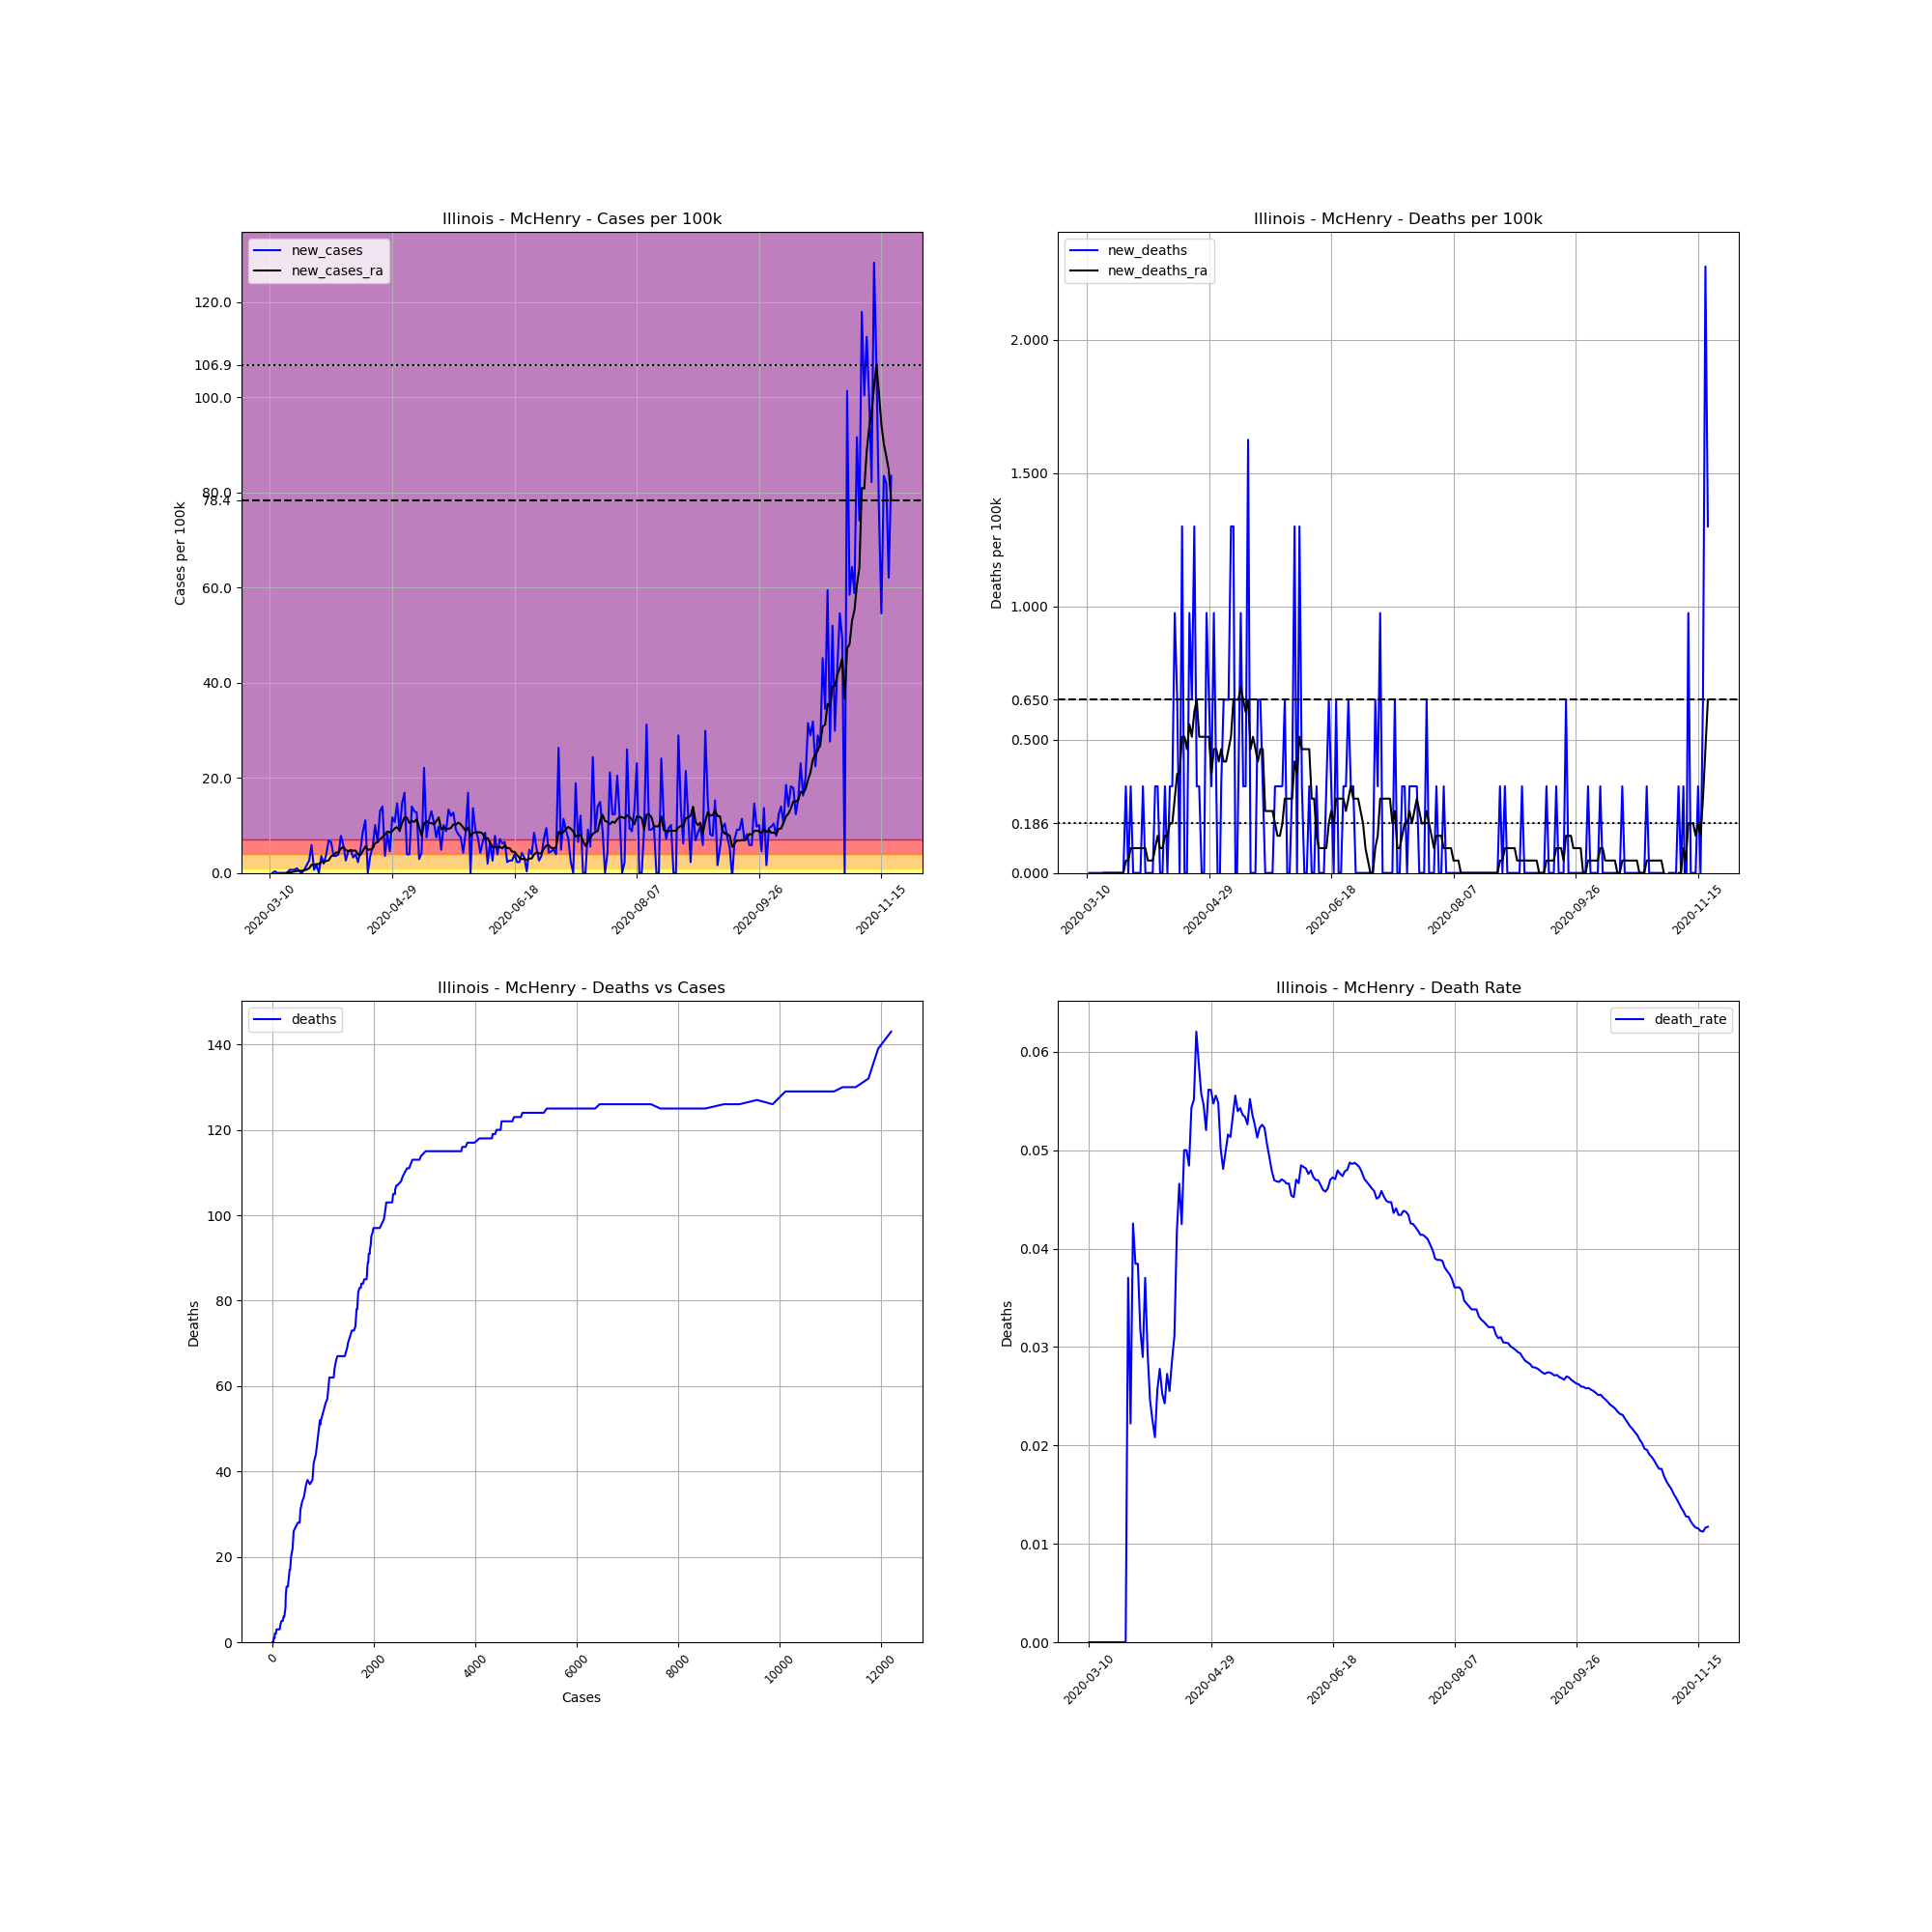

Values plotted in this chart, from the file beside it:
, date, county, state, fips, cases, deaths, COUNTY, STNAME, CTYNAME, POPESTIMATE2019, cases_per_100k, deaths_per_100k, death_rate, new_cases, new_deaths, new_cases_ra, new_deaths_ra
36677, 2020-03-10, McHenry, Illinois, 17111, 1, 0, 111, Illinois, McHenry, 307774, 0.3249, 0.0, 0.0, , , , 
36678, 2020-03-11, McHenry, Illinois, 17111, 1, 0, 111, Illinois, McHenry, 307774, 0.3249, 0.0, 0.0, 0.0, 0.0, , 
36679, 2020-03-12, McHenry, Illinois, 17111, 2, 0, 111, Illinois, McHenry, 307774, 0.6498, 0.0, 0.0, 0.3249, 0.0, , 
36680, 2020-03-13, McHenry, Illinois, 17111, 2, 0, 111, Illinois, McHenry, 307774, 0.6498, 0.0, 0.0, 0.0, 0.0, , 
36681, 2020-03-14, McHenry, Illinois, 17111, 2, 0, 111, Illinois, McHenry, 307774, 0.6498, 0.0, 0.0, 0.0, 0.0, , 
36682, 2020-03-15, McHenry, Illinois, 17111, 2, 0, 111, Illinois, McHenry, 307774, 0.6498, 0.0, 0.0, 0.0, 0.0, , 
36683, 2020-03-16, McHenry, Illinois, 17111, 2, 0, 111, Illinois, McHenry, 307774, 0.6498, 0.0, 0.0, 0.0, 0.0, , 
36684, 2020-03-17, McHenry, Illinois, 17111, 2, 0, 111, Illinois, McHenry, 307774, 0.6498, 0.0, 0.0, 0.0, 0.0, 0.04642, 0.0
36685, 2020-03-18, McHenry, Illinois, 17111, 4, 0, 111, Illinois, McHenry, 307774, 1.3, 0.0, 0.0, 0.6498, 0.0, 0.1392, 0.0
36686, 2020-03-19, McHenry, Illinois, 17111, 6, 0, 111, Illinois, McHenry, 307774, 1.949, 0.0, 0.0, 0.6498, 0.0, 0.1857, 0.0
36687, 2020-03-20, McHenry, Illinois, 17111, 8, 0, 111, Illinois, McHenry, 307774, 2.599, 0.0, 0.0, 0.6498, 0.0, 0.2785, 0.0
36688, 2020-03-21, McHenry, Illinois, 17111, 11, 0, 111, Illinois, McHenry, 307774, 3.574, 0.0, 0.0, 0.9747, 0.0, 0.4177, 0.0
36689, 2020-03-22, McHenry, Illinois, 17111, 12, 0, 111, Illinois, McHenry, 307774, 3.899, 0.0, 0.0, 0.3249, 0.0, 0.4642, 0.0
36690, 2020-03-23, McHenry, Illinois, 17111, 12, 0, 111, Illinois, McHenry, 307774, 3.899, 0.0, 0.0, 0.0, 0.0, 0.4642, 0.0
36691, 2020-03-24, McHenry, Illinois, 17111, 14, 0, 111, Illinois, McHenry, 307774, 4.549, 0.0, 0.0, 0.6498, 0.0, 0.557, 0.0
36692, 2020-03-25, McHenry, Illinois, 17111, 19, 0, 111, Illinois, McHenry, 307774, 6.173, 0.0, 0.0, 1.625, 0.0, 0.6962, 0.0
36693, 2020-03-26, McHenry, Illinois, 17111, 27, 1, 111, Illinois, McHenry, 307774, 8.773, 0.3249, 0.03704, 2.599, 0.3249, 0.9747, 0.04642
36694, 2020-03-27, McHenry, Illinois, 17111, 45, 1, 111, Illinois, McHenry, 307774, 14.62, 0.3249, 0.02222, 5.848, 0.0, 1.717, 0.04642
36695, 2020-03-28, McHenry, Illinois, 17111, 47, 2, 111, Illinois, McHenry, 307774, 15.27, 0.6498, 0.04255, 0.6498, 0.3249, 1.671, 0.09283
36696, 2020-03-29, McHenry, Illinois, 17111, 52, 2, 111, Illinois, McHenry, 307774, 16.9, 0.6498, 0.03846, 1.625, 0.0, 1.857, 0.09283
36697, 2020-03-30, McHenry, Illinois, 17111, 52, 2, 111, Illinois, McHenry, 307774, 16.9, 0.6498, 0.03846, 0.0, 0.0, 1.857, 0.09283
36698, 2020-03-31, McHenry, Illinois, 17111, 63, 2, 111, Illinois, McHenry, 307774, 20.47, 0.6498, 0.03175, 3.574, 0.0, 2.274, 0.09283
36699, 2020-04-01, McHenry, Illinois, 17111, 69, 2, 111, Illinois, McHenry, 307774, 22.42, 0.6498, 0.02899, 1.949, 0.0, 2.321, 0.09283
36700, 2020-04-02, McHenry, Illinois, 17111, 81, 3, 111, Illinois, McHenry, 307774, 26.32, 0.9747, 0.03704, 3.899, 0.3249, 2.506, 0.09283
36701, 2020-04-03, McHenry, Illinois, 17111, 102, 3, 111, Illinois, McHenry, 307774, 33.14, 0.9747, 0.02941, 6.823, 0.0, 2.646, 0.09283
36702, 2020-04-04, McHenry, Illinois, 17111, 122, 3, 111, Illinois, McHenry, 307774, 39.64, 0.9747, 0.02459, 6.498, 0.0, 3.481, 0.04642
36703, 2020-04-05, McHenry, Illinois, 17111, 133, 3, 111, Illinois, McHenry, 307774, 43.21, 0.9747, 0.02256, 3.574, 0.0, 3.76, 0.04642
36704, 2020-04-06, McHenry, Illinois, 17111, 144, 3, 111, Illinois, McHenry, 307774, 46.79, 0.9747, 0.02083, 3.574, 0.0, 4.27, 0.04642
36705, 2020-04-07, McHenry, Illinois, 17111, 156, 4, 111, Illinois, McHenry, 307774, 50.69, 1.3, 0.02564, 3.899, 0.3249, 4.317, 0.09283
36706, 2020-04-08, McHenry, Illinois, 17111, 180, 5, 111, Illinois, McHenry, 307774, 58.48, 1.625, 0.02778, 7.798, 0.3249, 5.152, 0.1392
36707, 2020-04-09, McHenry, Illinois, 17111, 198, 5, 111, Illinois, McHenry, 307774, 64.33, 1.625, 0.02525, 5.848, 0.0, 5.431, 0.09283
36708, 2020-04-10, McHenry, Illinois, 17111, 206, 5, 111, Illinois, McHenry, 307774, 66.93, 1.625, 0.02427, 2.599, 0.0, 4.827, 0.09283
36709, 2020-04-11, McHenry, Illinois, 17111, 220, 6, 111, Illinois, McHenry, 307774, 71.48, 1.949, 0.02727, 4.549, 0.3249, 4.549, 0.1392
36710, 2020-04-12, McHenry, Illinois, 17111, 235, 6, 111, Illinois, McHenry, 307774, 76.35, 1.949, 0.02553, 4.874, 0.0, 4.734, 0.1392
36711, 2020-04-13, McHenry, Illinois, 17111, 245, 7, 111, Illinois, McHenry, 307774, 79.6, 2.274, 0.02857, 3.249, 0.3249, 4.688, 0.1857
36712, 2020-04-14, McHenry, Illinois, 17111, 257, 8, 111, Illinois, McHenry, 307774, 83.5, 2.599, 0.03113, 3.899, 0.3249, 4.688, 0.1857
36713, 2020-04-15, McHenry, Illinois, 17111, 264, 11, 111, Illinois, McHenry, 307774, 85.78, 3.574, 0.04167, 2.274, 0.9747, 3.899, 0.2785
36714, 2020-04-16, McHenry, Illinois, 17111, 279, 13, 111, Illinois, McHenry, 307774, 90.65, 4.224, 0.04659, 4.874, 0.6498, 3.76, 0.3713
36715, 2020-04-17, McHenry, Illinois, 17111, 306, 13, 111, Illinois, McHenry, 307774, 99.42, 4.224, 0.04248, 8.773, 0.0, 4.642, 0.3713
36716, 2020-04-18, McHenry, Illinois, 17111, 340, 17, 111, Illinois, McHenry, 307774, 110.5, 5.524, 0.05, 11.05, 1.3, 5.57, 0.5106
36717, 2020-04-19, McHenry, Illinois, 17111, 340, 17, 111, Illinois, McHenry, 307774, 110.5, 5.524, 0.05, 0.0, 0.0, 4.874, 0.5106
36718, 2020-04-20, McHenry, Illinois, 17111, 351, 17, 111, Illinois, McHenry, 307774, 114, 5.524, 0.04843, 3.574, 0.0, 4.92, 0.4642
36719, 2020-04-21, McHenry, Illinois, 17111, 368, 20, 111, Illinois, McHenry, 307774, 119.6, 6.498, 0.05435, 5.524, 0.9747, 5.152, 0.557
36720, 2020-04-22, McHenry, Illinois, 17111, 399, 22, 111, Illinois, McHenry, 307774, 129.6, 7.148, 0.05514, 10.07, 0.6498, 6.266, 0.5106
36721, 2020-04-23, McHenry, Illinois, 17111, 419, 26, 111, Illinois, McHenry, 307774, 136.1, 8.448, 0.06205, 6.498, 1.3, 6.498, 0.6034
36722, 2020-04-24, McHenry, Illinois, 17111, 459, 27, 111, Illinois, McHenry, 307774, 149.1, 8.773, 0.05882, 13, 0.3249, 7.102, 0.6498
36723, 2020-04-25, McHenry, Illinois, 17111, 502, 28, 111, Illinois, McHenry, 307774, 163.1, 9.098, 0.05578, 13.97, 0.3249, 7.519, 0.5106
36724, 2020-04-26, McHenry, Illinois, 17111, 513, 28, 111, Illinois, McHenry, 307774, 166.7, 9.098, 0.05458, 3.574, 0.0, 8.03, 0.5106
36725, 2020-04-27, McHenry, Illinois, 17111, 538, 28, 111, Illinois, McHenry, 307774, 174.8, 9.098, 0.05204, 8.123, 0.0, 8.68, 0.5106
36726, 2020-04-28, McHenry, Illinois, 17111, 552, 31, 111, Illinois, McHenry, 307774, 179.4, 10.07, 0.05616, 4.549, 0.9747, 8.541, 0.5106
36727, 2020-04-29, McHenry, Illinois, 17111, 588, 33, 111, Illinois, McHenry, 307774, 191, 10.72, 0.05612, 11.7, 0.6498, 8.773, 0.5106
36728, 2020-04-30, McHenry, Illinois, 17111, 621, 34, 111, Illinois, McHenry, 307774, 201.8, 11.05, 0.05475, 10.72, 0.3249, 9.376, 0.3713
36729, 2020-05-01, McHenry, Illinois, 17111, 666, 37, 111, Illinois, McHenry, 307774, 216.4, 12.02, 0.05556, 14.62, 0.9747, 9.608, 0.4642
36730, 2020-05-02, McHenry, Illinois, 17111, 693, 38, 111, Illinois, McHenry, 307774, 225.2, 12.35, 0.05483, 8.773, 0.3249, 8.866, 0.4642
36731, 2020-05-03, McHenry, Illinois, 17111, 738, 37, 111, Illinois, McHenry, 307774, 239.8, 12.02, 0.05014, 14.62, -0.3249, 10.44, 0.4177
36732, 2020-05-04, McHenry, Illinois, 17111, 790, 38, 111, Illinois, McHenry, 307774, 256.7, 12.35, 0.0481, 16.9, 0.3249, 11.7, 0.4642
36733, 2020-05-05, McHenry, Illinois, 17111, 802, 40, 111, Illinois, McHenry, 307774, 260.6, 13, 0.04988, 3.899, 0.6498, 11.6, 0.4177
36734, 2020-05-06, McHenry, Illinois, 17111, 814, 42, 111, Illinois, McHenry, 307774, 264.5, 13.65, 0.0516, 3.899, 0.6498, 10.49, 0.4177
36735, 2020-05-07, McHenry, Illinois, 17111, 857, 44, 111, Illinois, McHenry, 307774, 278.5, 14.3, 0.05134, 13.97, 0.6498, 10.95, 0.4642
36736, 2020-05-08, McHenry, Illinois, 17111, 897, 48, 111, Illinois, McHenry, 307774, 291.4, 15.6, 0.05351, 13, 1.3, 10.72, 0.5106
... 195 more rows
